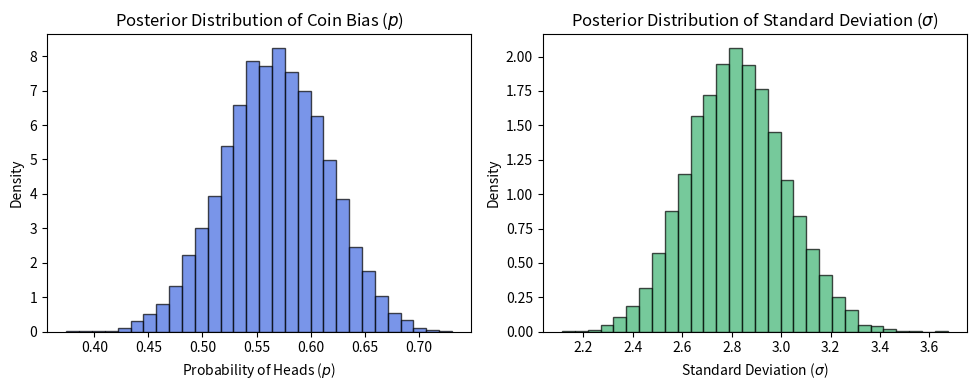

Python code for this plot:
import numpy as np
import matplotlib.pyplot as plt
import scipy.stats as stats

# Defining Prior Beliefs
prior_alpha = 2   # Prior belief about number of heads
prior_beta = 2    # Prior belief about number of tails
# both 2 for setting the probability distribution in 0.5
prior_sigma_alpha = 2   # Prior for variance shape parameter
prior_sigma_beta = 2     # Prior for variance scale parameter
# Beta = alpha / beta

# Simulating Coin Flip Data
np.random.seed(123) #any seed number are pwede
true_p = 0.6  # The true bias of the coin (unknown to us)
n_flips = 100  # Number of coin flips
observed_heads = np.random.binomial(n_flips, true_p)  # Simulated coin flips
#np.random.binomial() since we the outcome is only two or binary/dichotomous (n, p) we count the successes of flipping coins in n times
#np.random.normal() more on like continous taking(mean, sd) 

# Computing Posterior Parameters
posterior_alpha = prior_alpha + observed_heads #heads
posterior_beta = prior_beta + (n_flips - observed_heads) #tails
#print("posterior_alpha (heads)=", posterior_alpha)
#print("posterior_beta(tails)=", posterior_beta)

# Computing Posterior Standard Deviation (Fixing the Issue)
posterior_sigma_alpha = prior_sigma_alpha + n_flips / 2 #updating posterior sigma alpha by adding half of the sample size
posterior_sigma_beta = prior_sigma_beta + np.sum((observed_heads - n_flips * true_p) ** 2) / 2
#updating posterior sigma beta by adding prior sigma beta to the expected value of number of heads observed from flipping the coin

#print("posterior_sigma_alpha=", posterior_sigma_alpha)
#print("posterior_sigma_beta=", posterior_sigma_beta)

# Sample from Posterior Distributions
posterior_p_samples = np.random.beta(posterior_alpha, posterior_beta, size=10000)
posterior_sigma_samples = np.sqrt(np.random.gamma(posterior_sigma_alpha, 1 / posterior_sigma_beta, size=10000))  # Fixed to estimate SD
#print("posterior_p_samples=", posterior_p_samples)
#print("posterior_sigma_samples=", posterior_sigma_samples)


# Plot the Posterior Distributions
plt.figure(figsize=(10, 4))

# Posterior for Probability of Heads (p) - BLUE
plt.subplot(1, 2, 1)
plt.hist(posterior_p_samples, bins=30, density=True, color='royalblue', edgecolor='black', alpha=0.7)
plt.title('Posterior Distribution of Coin Bias ($p$)', fontsize=12)
plt.xlabel('Probability of Heads ($p$)')
plt.ylabel('Density')

# Posterior for Standard Deviation (sigma) - GREEN
plt.subplot(1, 2, 2)
plt.hist(posterior_sigma_samples, bins=30, density=True, color='mediumseagreen', edgecolor='black', alpha=0.7)
plt.title('Posterior Distribution of Standard Deviation ($\sigma$)')
plt.xlabel('Standard Deviation ($\sigma$)')
plt.ylabel('Density')

plt.tight_layout()
plt.show()

# Calculate summary statistics
mean_p = np.mean(posterior_p_samples)
std_p = np.std(posterior_p_samples)
print("Mean estimated probability of heads:", mean_p)
print("Standard deviation of estimated probability:", std_p)

mean_sigma = np.mean(posterior_sigma_samples)
std_sigma = np.std(posterior_sigma_samples)
print("Mean estimated standard deviation:", mean_sigma)
print("Standard deviation of standard deviation:", std_sigma)
